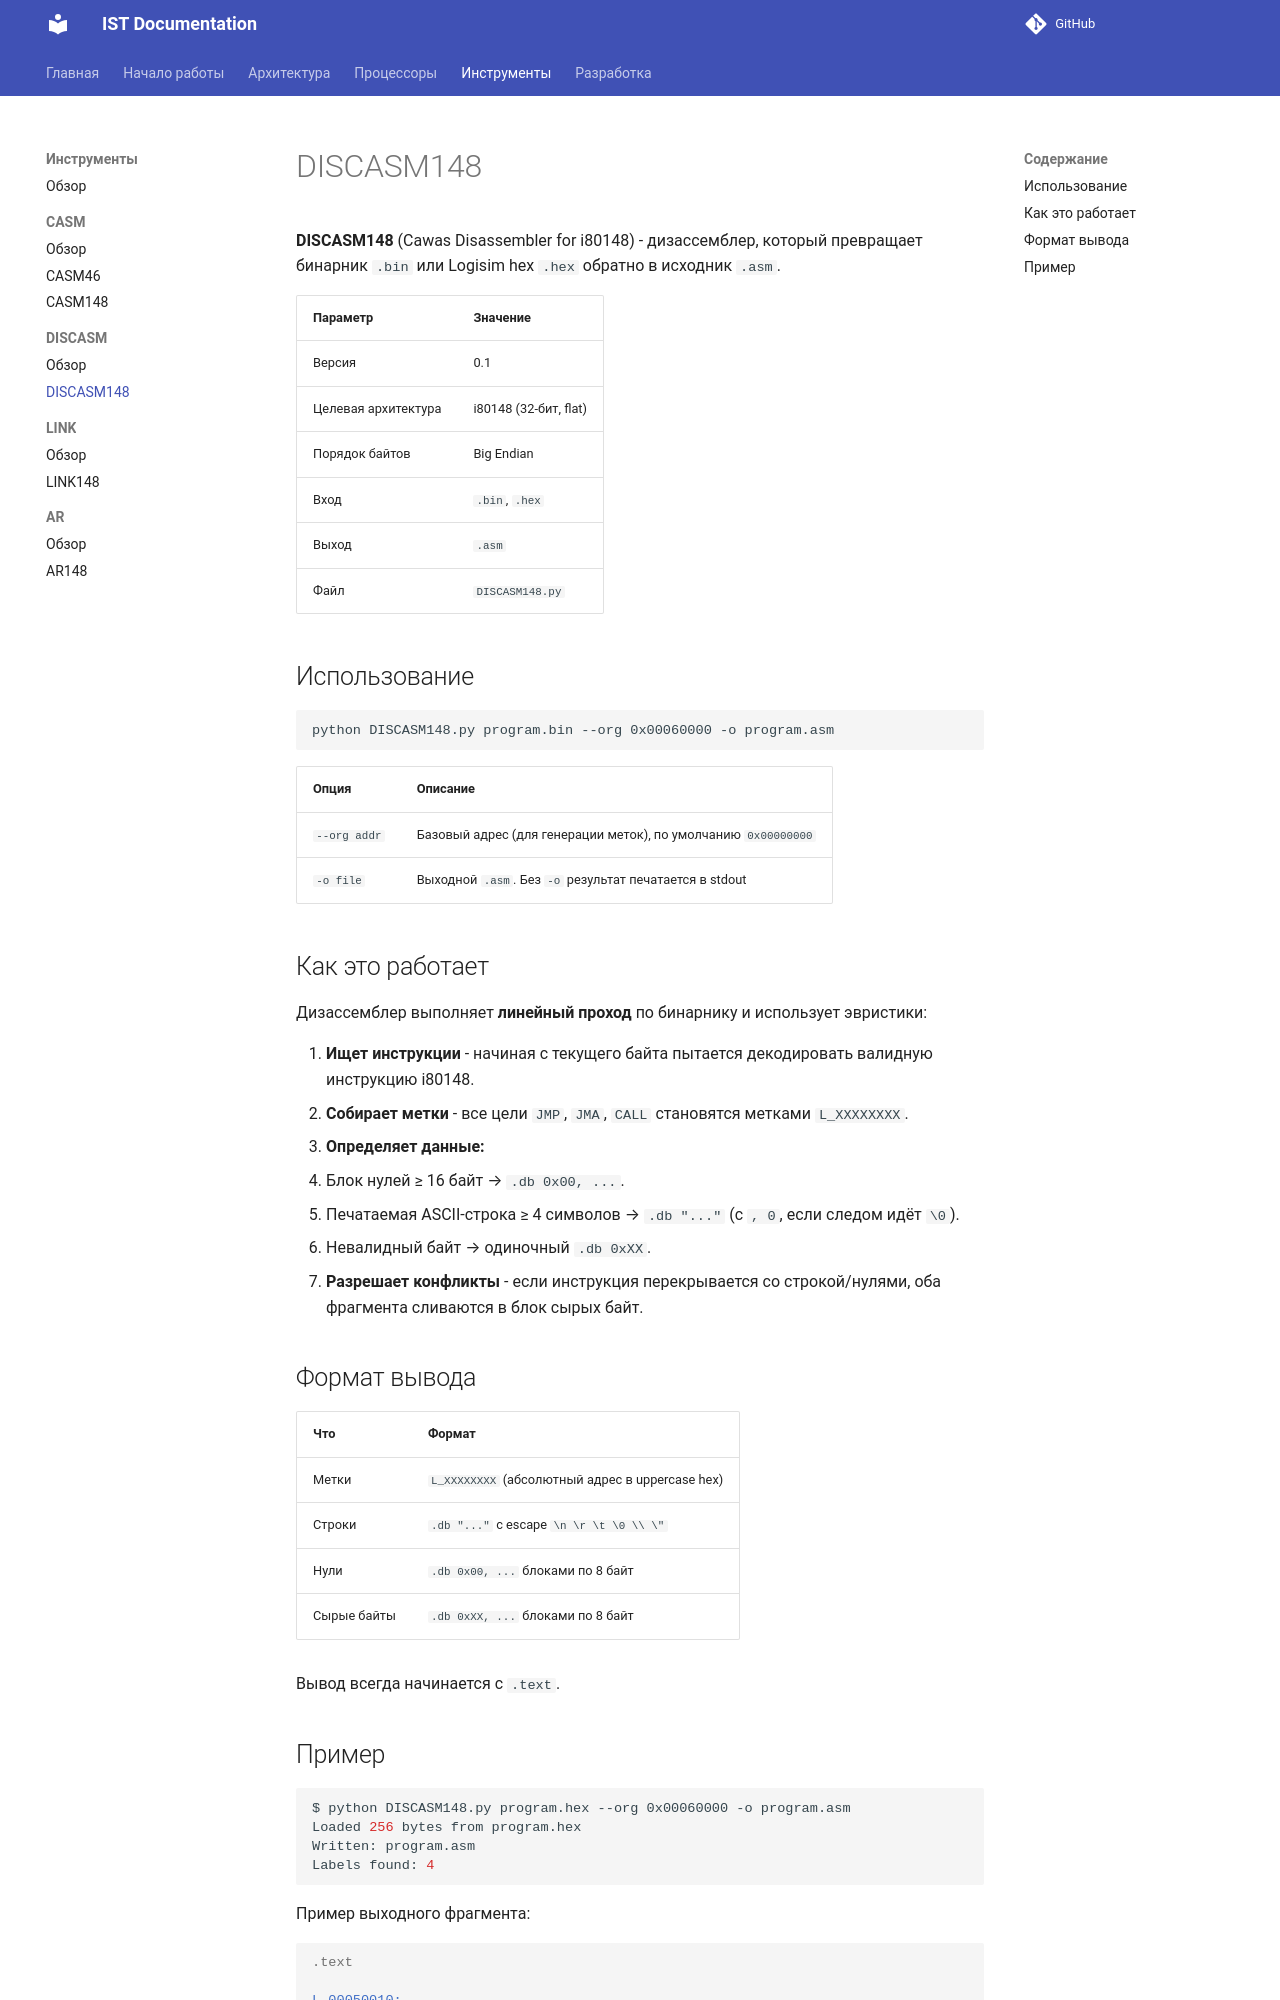

repository: TheCawa/IST · page: tools/discasm/discasm148/index.html · generator: mkdocs

# DISCASM148

**DISCASM148** (Cawas Disassembler for i80148) - дизассемблер, который превращает бинарник `.bin` или Logisim hex `.hex` обратно в исходник `.asm`.

| Параметр | Значение |
|----------|----------|
| Версия | 0.1 |
| Целевая архитектура | i80148 (32-бит, flat) |
| Порядок байтов | Big Endian |
| Вход | `.bin`, `.hex` |
| Выход | `.asm` |
| Файл | `DISCASM148.py` |

## Использование

```bash
python DISCASM148.py program.bin --org 0x00060000 -o program.asm
```

| Опция | Описание |
|-------|----------|
| `--org addr` | Базовый адрес (для генерации меток), по умолчанию `0x00000000` |
| `-o file` | Выходной `.asm`. Без `-o` результат печатается в stdout |

## Как это работает

Дизассемблер выполняет **линейный проход** по бинарнику и использует эвристики:

1. **Ищет инструкции** - начиная с текущего байта пытается декодировать валидную инструкцию i80148.
2. **Собирает метки** - все цели `JMP`, `JMA`, `CALL` становятся метками `L_XXXXXXXX`.
3. **Определяет данные:**
   - Блок нулей ≥ 16 байт → `.db 0x00, ...`.
   - Печатаемая ASCII-строка ≥ 4 символов → `.db "..."` (с `, 0`, если следом идёт `\0`).
   - Невалидный байт → одиночный `.db 0xXX`.
4. **Разрешает конфликты** - если инструкция перекрывается со строкой/нулями, оба фрагмента сливаются в блок сырых байт.

## Формат вывода

| Что | Формат |
|-----|--------|
| Метки | `L_XXXXXXXX` (абсолютный адрес в uppercase hex) |
| Строки | `.db "..."` с escape `\n \r \t \0 \\ \"` |
| Нули | `.db 0x00, ...` блоками по 8 байт |
| Сырые байты | `.db 0xXX, ...` блоками по 8 байт |

Вывод всегда начинается с `.text`.
